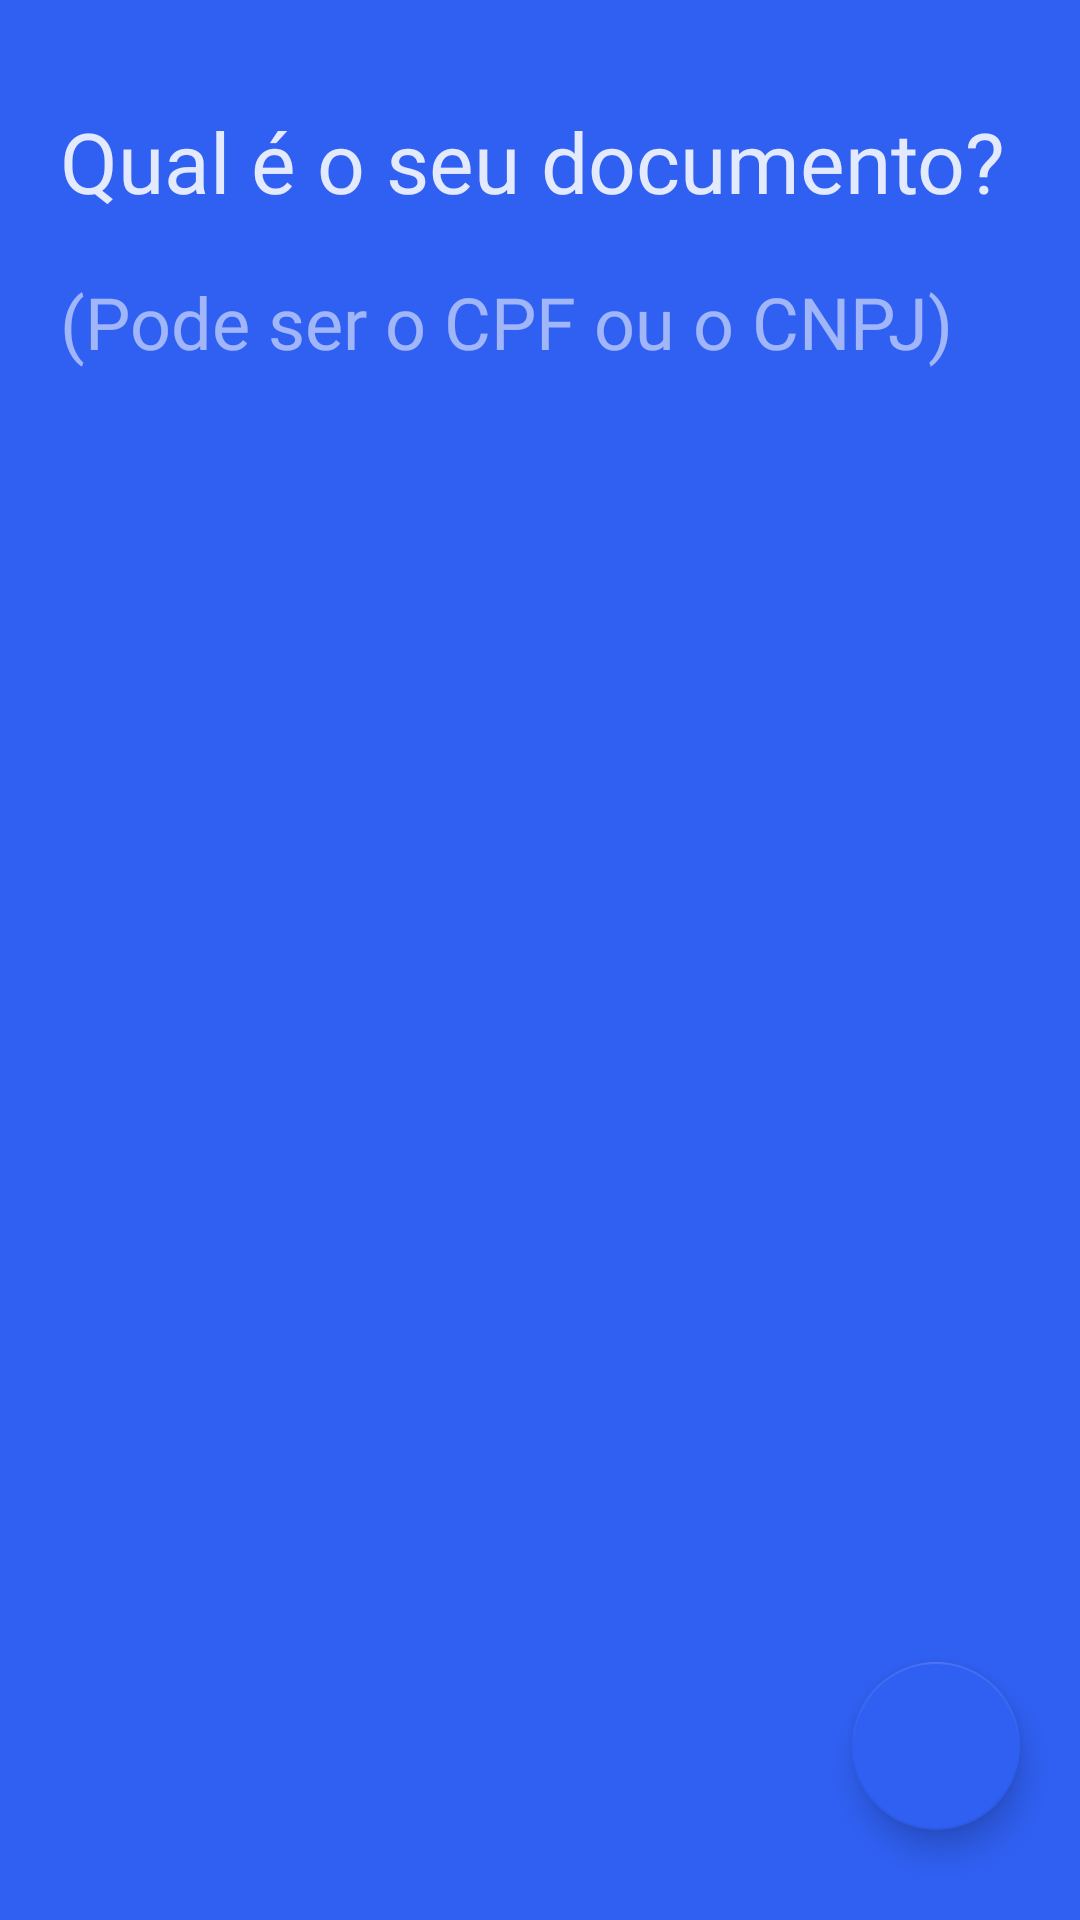

Android layout source for this screen:
<!-- AndroidManifest.xml: application theme FullScreen -->
<!-- res/layout/full_content_person_document_bottomsheet.xml -->
<?xml version="1.0" encoding="utf-8"?>
<RelativeLayout xmlns:android="http://schemas.android.com/apk/res/android"
    xmlns:app="http://schemas.android.com/apk/res-auto"
    xmlns:tools="http://schemas.android.com/tools"
    android:layout_width="match_parent"
    android:layout_height="525dp"
    android:background="@color/colorAccent"
    android:orientation="vertical">

    <androidx.appcompat.widget.AppCompatTextView
        android:id="@+id/tv_label_person_document"
        android:layout_width="match_parent"
        android:layout_height="wrap_content"
        android:layout_alignParentTop="true"
        android:layout_marginStart="20dp"
        android:layout_marginTop="35dp"
        android:layout_marginEnd="20dp"
        android:fontFamily="@font/roboto_light"
        android:text="@string/label_person_document"
        android:textColor="@color/colorTextWhite87"
        android:textSize="28sp"
        tools:text="Qual é seu documento?" />

    <androidx.appcompat.widget.AppCompatEditText
        android:id="@+id/et_person_document"
        android:layout_width="match_parent"
        android:layout_height="60dp"
        android:layout_below="@id/tv_label_person_document"
        android:layout_marginStart="20dp"
        android:layout_marginTop="5dp"
        android:layout_marginEnd="20dp"
        android:background="@null"
        android:fontFamily="@font/roboto_light"
        android:hint="@string/label_hint_person_document"
        android:inputType="numberDecimal"
        android:textColor="@color/colorTextWhite87"
        android:textColorHint="@color/colorTextWhite54"
        android:textCursorDrawable="@drawable/editext_cursor"
        android:textSize="24sp" />

    <com.google.android.material.floatingactionbutton.FloatingActionButton
        android:id="@+id/fab_next_person_telephone"
        android:layout_width="wrap_content"
        android:layout_height="wrap_content"
        android:layout_alignParentEnd="true"
        android:layout_alignParentBottom="true"
        android:layout_marginEnd="20dp"
        android:layout_marginBottom="30dp"
        app:backgroundTint="@color/colorAccent"
        app:srcCompat="@drawable/ic_arrow_forward" />
</RelativeLayout>
<!-- resources referenced by this layout -->
<resources>
  <color name="colorAccent">#3060f2</color>
  <color name="colorTextWhite54">#8AFFFFFF</color>
  <color name="colorTextWhite87">#DEFFFFFF</color>
  <!-- drawable editext_cursor (drawable) -->
  <?xml version="1.0" encoding="utf-8"?>
  <shape xmlns:android="http://schemas.android.com/apk/res/android"
      android:shape="rectangle">
      <size android:width="2.2dp" />
      <size android:height="60dp" />
      <solid android:color="@color/colorTextWhite87" />
      <stroke android:color="@color/colorTextWhite87" />
  </shape>
  <string name="label_hint_person_document">(Pode ser o CPF ou o CNPJ)</string>
  <string name="label_person_document">Qual é o seu documento?</string>
  <style name="FullScreen" parent="AppTheme">
          <item name="windowActionBar">false</item>
          <item name="windowNoTitle">true</item>
          <item name="android:windowFullscreen">true</item>
      </style>
  <style name="AppTheme" parent="AppTheme.NoActionBar">
          
          <item name="colorPrimary">@color/colorPrimary</item>
          <item name="colorPrimaryDark">@color/colorPrimaryDark</item>
          <item name="colorAccent">@color/colorAccent</item>
      </style>
  <style name="AppTheme.NoActionBar" parent="Theme.AppCompat.Light.DarkActionBar">
          <item name="windowActionBar">false</item>
          <item name="windowNoTitle">true</item>
      </style>
  <color name="colorPrimary">#3030f2</color>
  <color name="colorPrimaryDark">#000859</color>
</resources>
